5-way image classification set "split" from GitHub (Jeyaditya/1000406_Jeyaditya_AIY2_Machine_learning_Fall_detector_FA2); label vocabulary: fall, normal, sitting, standing, walking.

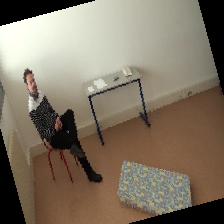
Label: sitting

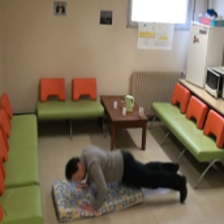
Label: fall

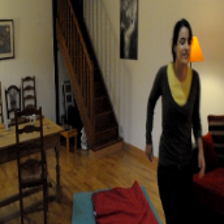
Label: walking

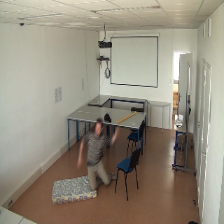
Label: normal

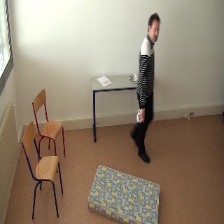
Label: standing

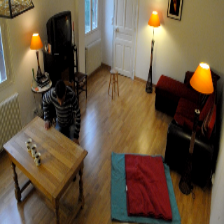
Label: fall
